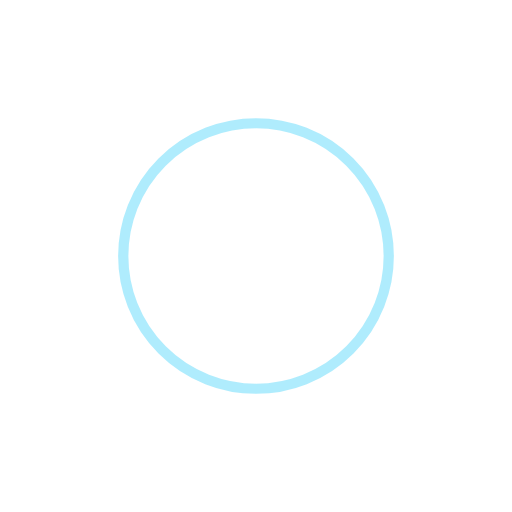
t = 0.00 s
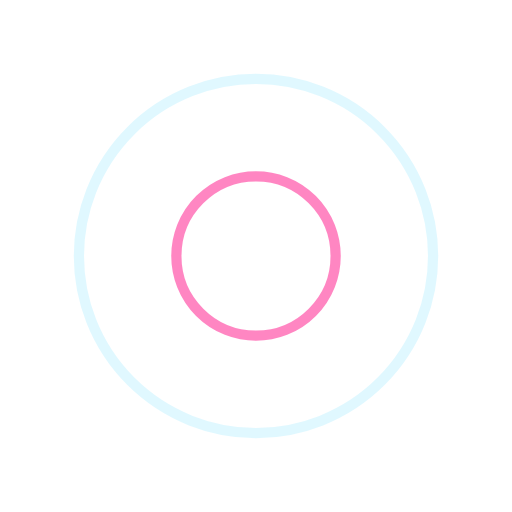
t = 0.25 s
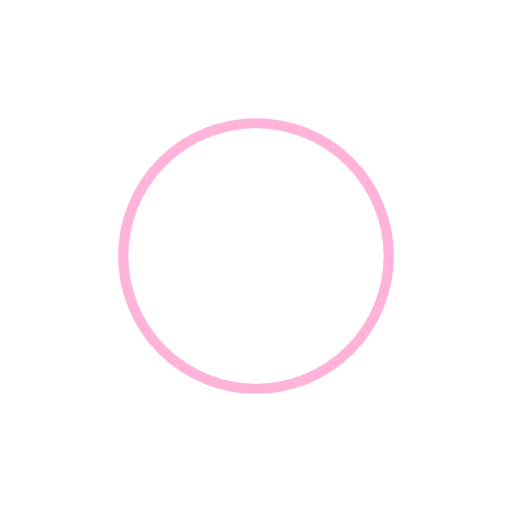
t = 0.50 s
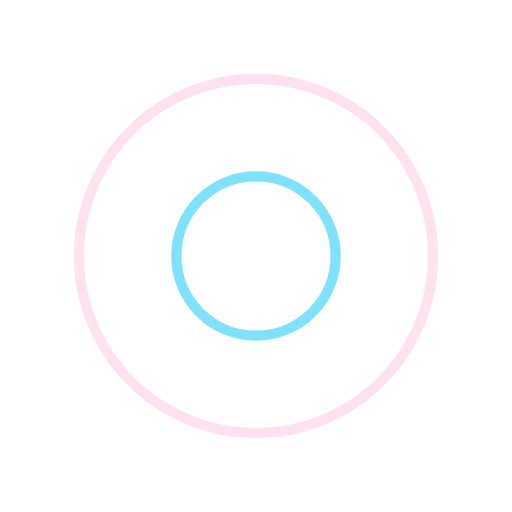
t = 0.75 s

The animated SVG that drew these frames (rendered in a browser with its animation timeline set to each time). Animation: 4 SMIL elements (animate=4); one cycle of 1.00 s, repeats indefinitely.

<?xml version="1.0" encoding="utf-8"?>
<svg xmlns="http://www.w3.org/2000/svg" xmlns:xlink="http://www.w3.org/1999/xlink" style="margin: auto; background: none; display: block; shape-rendering: auto;" width="200px" height="200px" viewBox="0 0 100 100" preserveAspectRatio="xMidYMid">
<circle cx="50" cy="50" r="0" fill="none" stroke="#ff69b4" stroke-width="2">
  <animate attributeName="r" repeatCount="indefinite" dur="1s" values="0;40" keyTimes="0;1" keySplines="0 0.2 0.8 1" calcMode="spline" begin="0s"></animate>
  <animate attributeName="opacity" repeatCount="indefinite" dur="1s" values="1;0" keyTimes="0;1" keySplines="0.2 0 0.8 1" calcMode="spline" begin="0s"></animate>
</circle><circle cx="50" cy="50" r="0" fill="none" stroke="#61dafb" stroke-width="2">
  <animate attributeName="r" repeatCount="indefinite" dur="1s" values="0;40" keyTimes="0;1" keySplines="0 0.2 0.8 1" calcMode="spline" begin="-0.5s"></animate>
  <animate attributeName="opacity" repeatCount="indefinite" dur="1s" values="1;0" keyTimes="0;1" keySplines="0.2 0 0.8 1" calcMode="spline" begin="-0.5s"></animate>
</circle>
<!-- [ldio] generated by https://loading.io/ --></svg>
